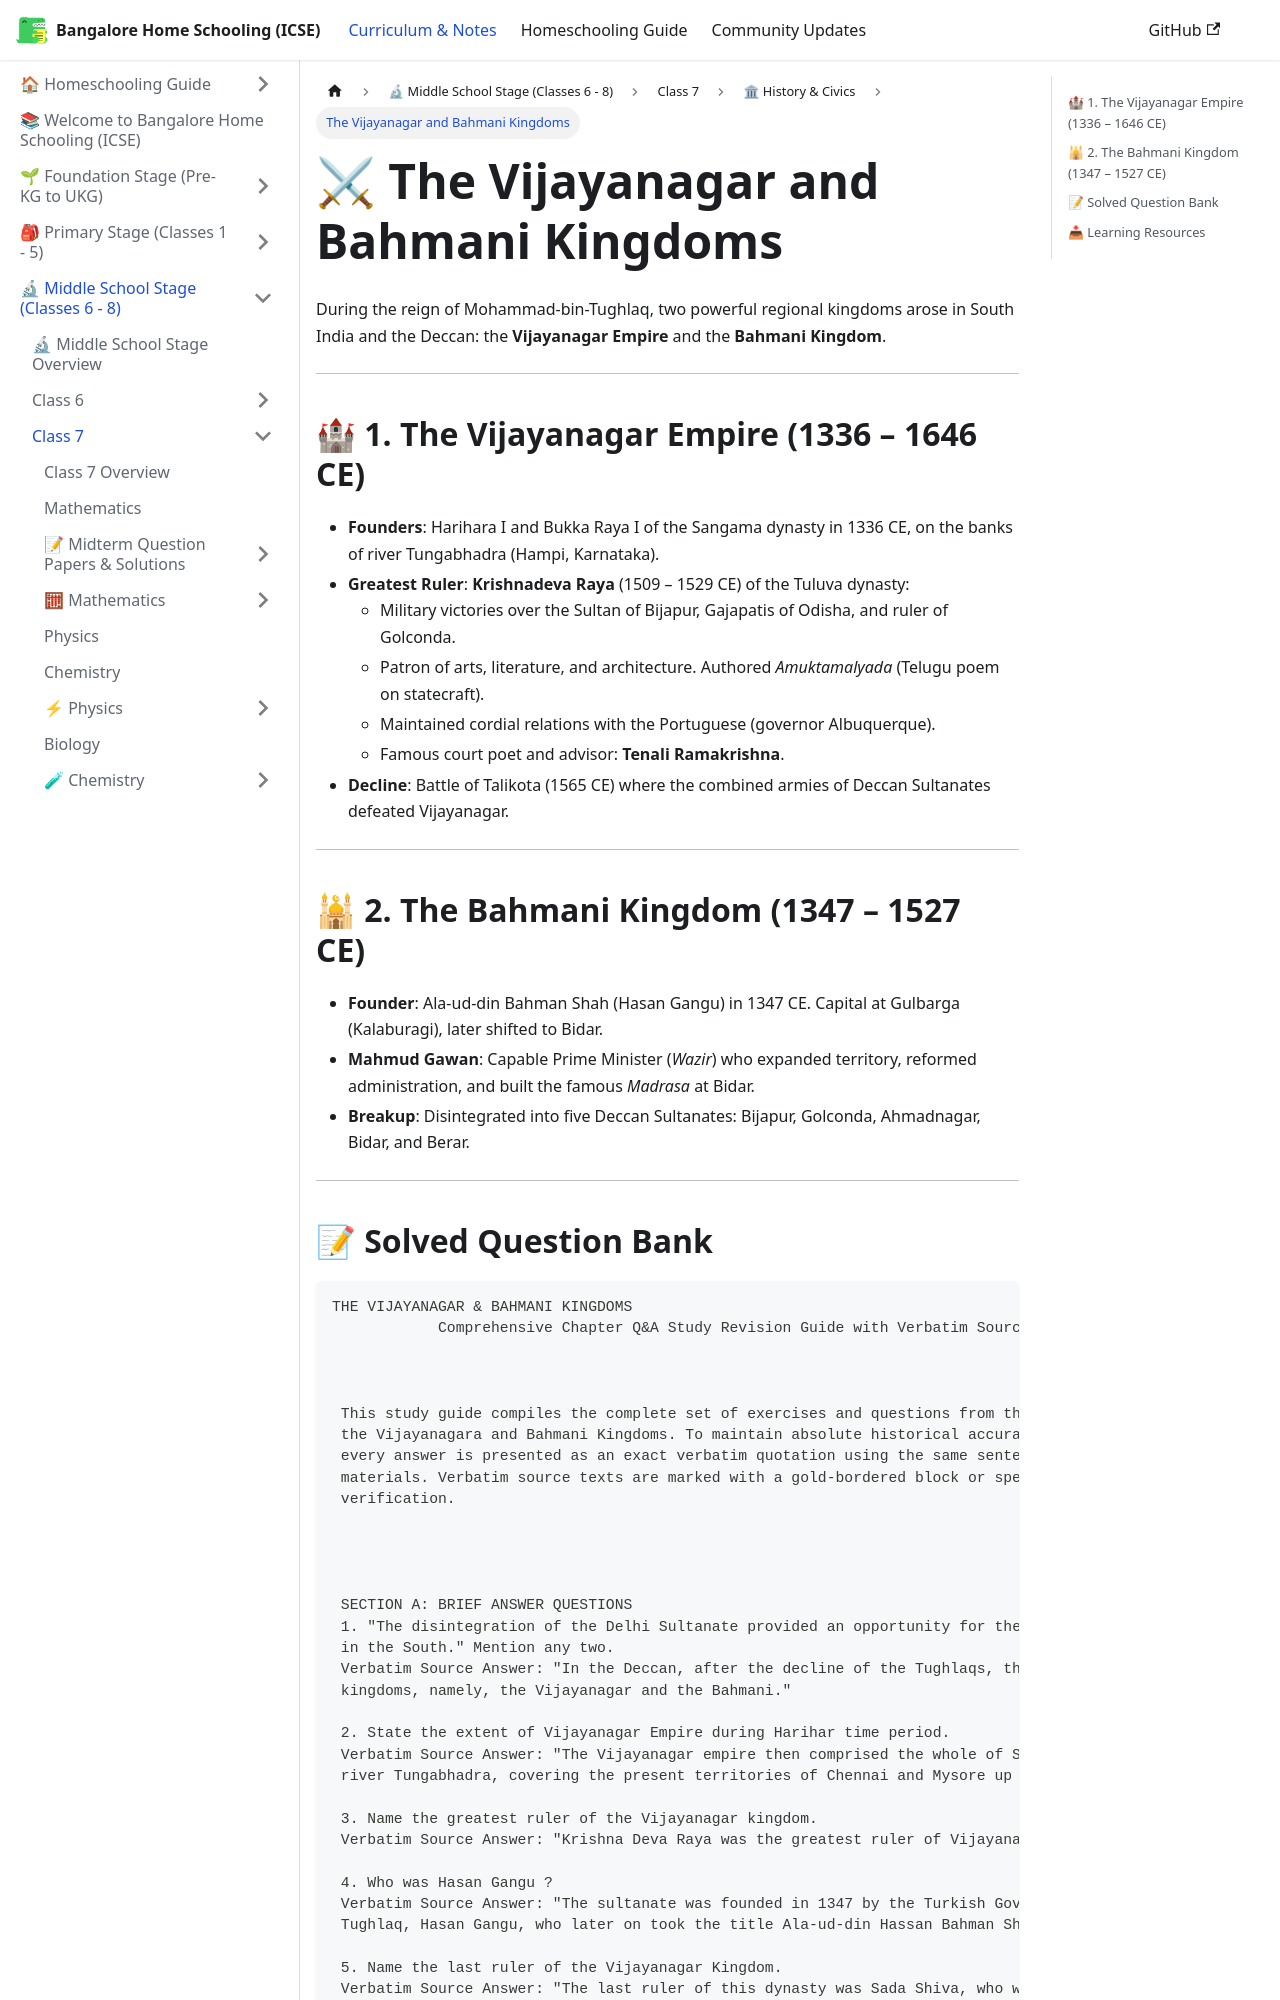

repository: karthik-r-bdump/bangalore-home-schooling · page: docs/middle-school/class-7/history-civics/vijayanagar-bahmani-kingdoms.html · generator: docusaurus

---
title: "The Vijayanagar and Bahmani Kingdoms"
sidebar_position: 2
description: "Notes and question banks on the Deccan kingdoms of South India"
---

# ⚔ The Vijayanagar and Bahmani Kingdoms

During the reign of Mohammad-bin-Tughlaq, two powerful regional kingdoms arose in South India and the Deccan: the **Vijayanagar Empire** and the **Bahmani Kingdom**.

---

## 🏰 1. The Vijayanagar Empire (1336 – 1646 CE)
- **Founders**: Harihara I and Bukka Raya I of the Sangama dynasty in 1336 CE, on the banks of river Tungabhadra (Hampi, Karnataka).
- **Greatest Ruler**: **Krishnadeva Raya** (1509 – 1529 CE) of the Tuluva dynasty:
  - Military victories over the Sultan of Bijapur, Gajapatis of Odisha, and ruler of Golconda.
  - Patron of arts, literature, and architecture. Authored *Amuktamalyada* (Telugu poem on statecraft).
  - Maintained cordial relations with the Portuguese (governor Albuquerque).
  - Famous court poet and advisor: **Tenali Ramakrishna**.
- **Decline**: Battle of Talikota (1565 CE) where the combined armies of Deccan Sultanates defeated Vijayanagar.

---

## 🕌 2. The Bahmani Kingdom (1347 – 1527 CE)
- **Founder**: Ala-ud-din Bahman Shah (Hasan Gangu) in 1347 CE. Capital at Gulbarga (Kalaburagi), later shifted to Bidar.
- **Mahmud Gawan**: Capable Prime Minister (*Wazir*) who expanded territory, reformed administration, and built the famous *Madrasa* at Bidar.
- **Breakup**: Disintegrated into five Deccan Sultanates: Bijapur, Golconda, Ahmadnagar, Bidar, and Berar.

---
